Run: headless pygame with SDL's dummy video driver; simulated clock (each Clock.tick advances the game by its frame time, no real sleeping); random seed 0; keys injected as events and as key.get_pressed() state; mouse plan: one left click at the window centre at the start of phase 2, then a move to the lower-right quarter at the start of phase 3.
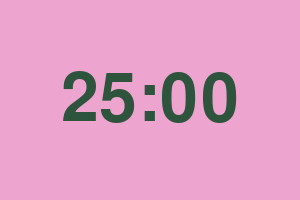
Frame 1 of 4 · flips 1–60 · no input
Frame 2 of 4 · flips 61–180 · clicked the window centre · tapped SPACE, RETURN · held RIGHT (→), D · screen unchanged from frame 1, image omitted
Frame 3 of 4 · flips 181–300 · moved the mouse to the lower-right quarter · held DOWN (↓), S · screen unchanged from frame 2, image omitted
Frame 4 of 4 · flips 301–420 · held LEFT (←), A, UP (↑), W · screen unchanged from frame 3, image omitted

The pygame program that drew these frames:

import pygame
import time

pygame.init()

text_color = (46, 84, 62)
bg_color = (237, 164, 207)

screenX = 300
screenY = 200
FPS = 60
clock = pygame.time.Clock()

pygame.display.set_caption("Pomodoro Timer")
screen = pygame.display.set_mode((screenX, screenY), pygame.RESIZABLE)

font = pygame.font.SysFont("Comfortaa", 100)

pomodoro_timer = 0
start_time, current_time = time.time(), 0
display_time = 0
work_options = [25*60+1, 5*60+1]

def color_swap():
    global text_color, bg_color
    third = list(text_color)
    text_color = bg_color
    bg_color = third

running = True
while running:
    screen.fill(bg_color)
    current_time = time.time()
    display_time = int(work_options[0] - (current_time - start_time))
    if display_time < 0:
        text = font.render("0:00", True, text_color)
        text_rect = text.get_rect(center=screen.get_rect().center)
        screen.blit(text, text_rect)
    else:
        minutes = display_time//60
        seconds = display_time%60
        seconds_string = str(seconds)
        if len(seconds_string) == 1: seconds_string = "0" + seconds_string
        text = font.render(str(minutes) + ":" + seconds_string, True, text_color)
        text_rect = text.get_rect(center=screen.get_rect().center)
        screen.blit(text, text_rect)
    for event in pygame.event.get():
        if event.type == pygame.QUIT:
            running = False
        if event.type == pygame.MOUSEBUTTONDOWN:
            mouse_pos = pygame.mouse.get_pos()
            # print(mouse_pos)
            # color_swap()
        if event.type == pygame.KEYDOWN:
            if event.key == pygame.K_SPACE and display_time < 0:
                start_time = time.time()
                work_options.reverse()
                color_swap()
    pygame.display.update()
    clock.tick(FPS)
